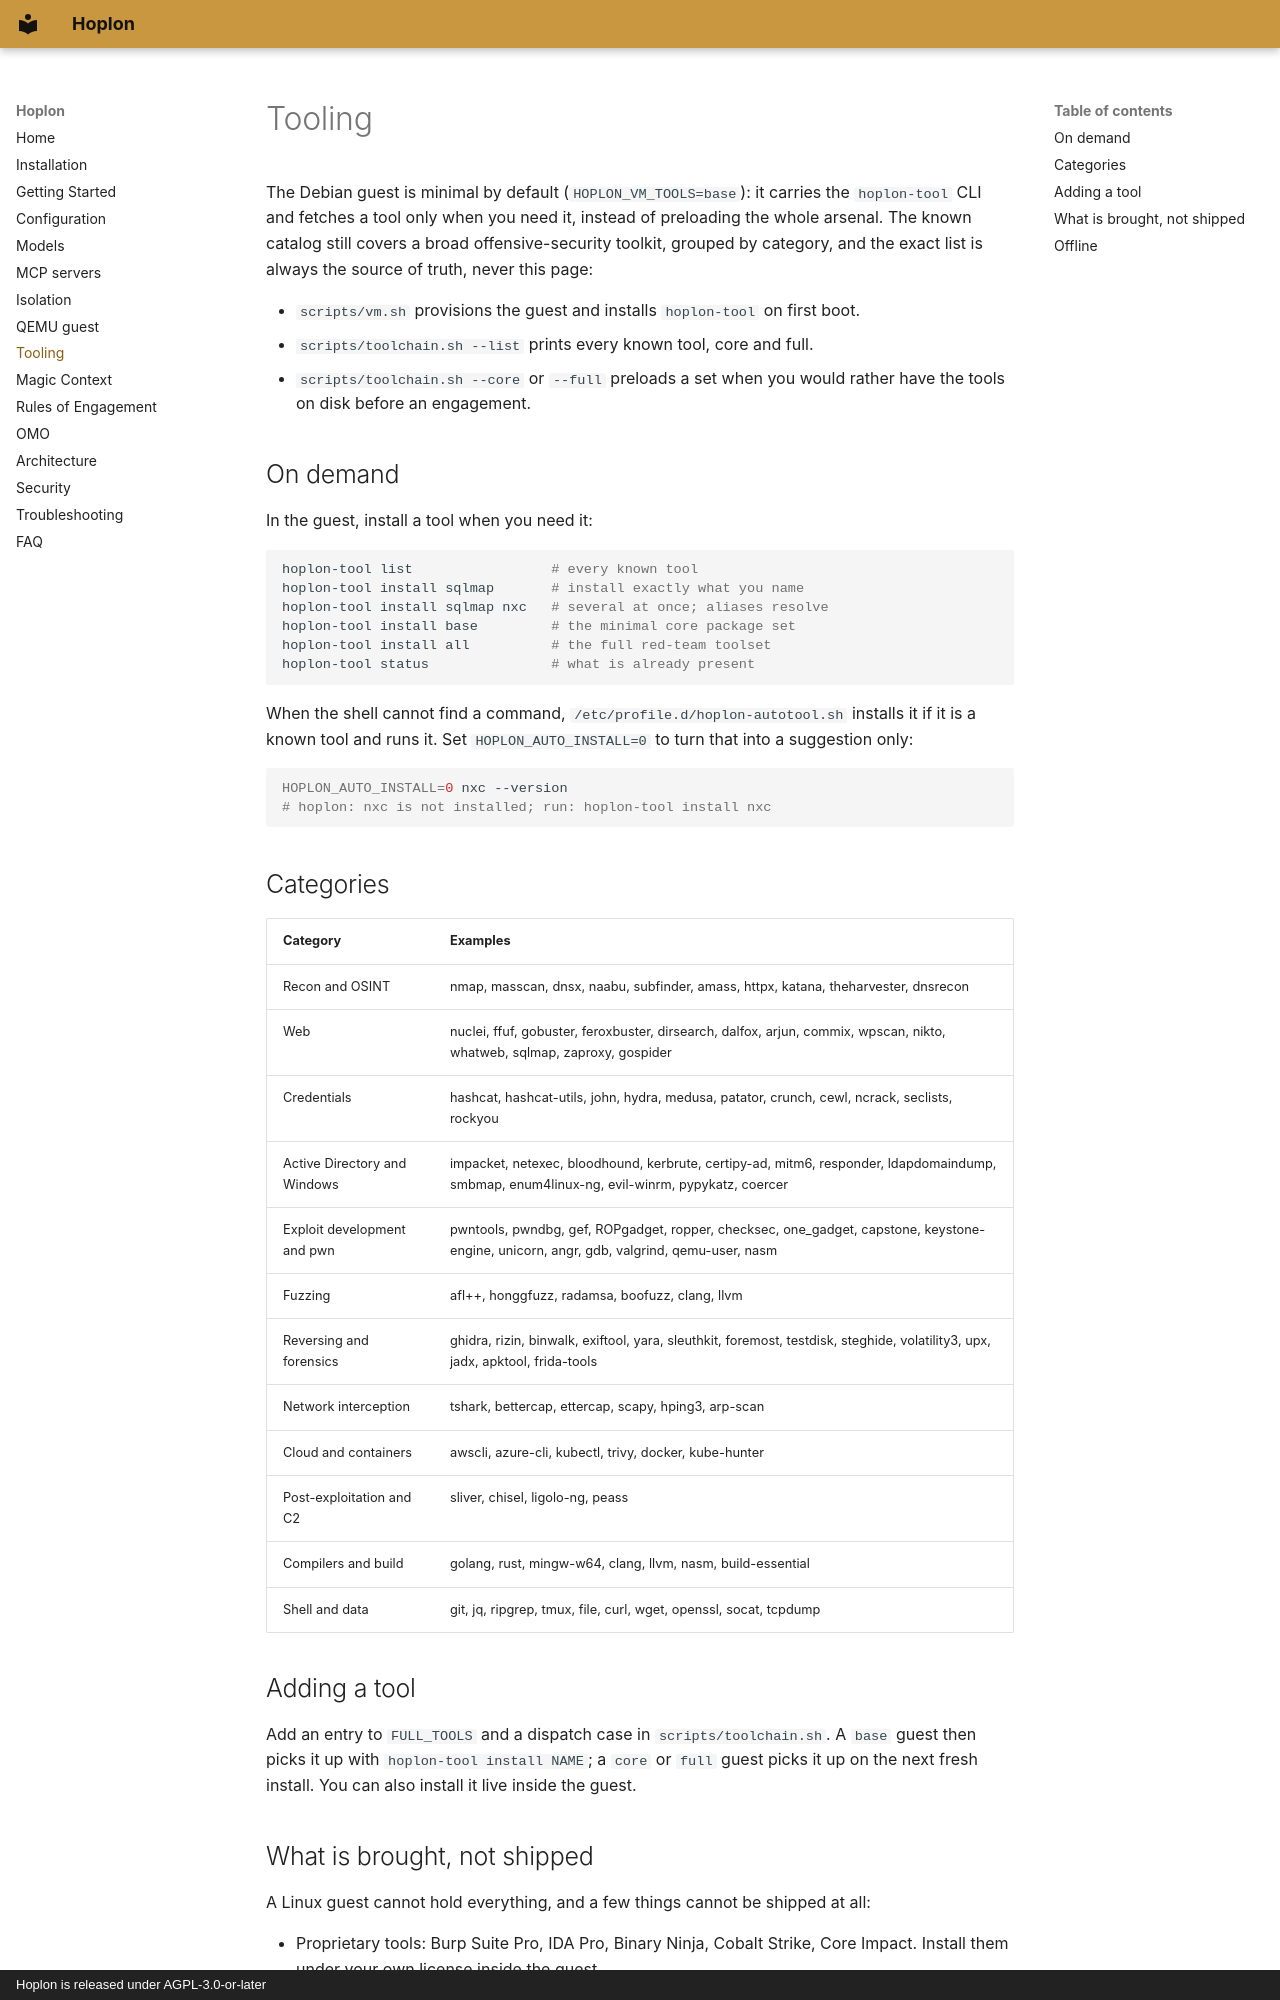

repository: ShibbityShwab/hoplon · page: tooling/index.html · generator: mkdocs · copyright: Hoplon is released under AGPL-3.0-or-later

# Tooling

The Debian guest is minimal by default (`HOPLON_VM_TOOLS=base`): it carries the
`hoplon-tool` CLI and fetches a tool only when you need it, instead of
preloading the whole arsenal. The known catalog still covers a broad
offensive-security toolkit, grouped by category, and the exact list is always
the source of truth, never this page:

- `scripts/vm.sh` provisions the guest and installs `hoplon-tool` on first boot.
- `scripts/toolchain.sh --list` prints every known tool, core and full.
- `scripts/toolchain.sh --core` or `--full` preloads a set when you would rather
  have the tools on disk before an engagement.

## On demand

In the guest, install a tool when you need it:

```bash
hoplon-tool list                 # every known tool
hoplon-tool install sqlmap       # install exactly what you name
hoplon-tool install sqlmap nxc   # several at once; aliases resolve
hoplon-tool install base         # the minimal core package set
hoplon-tool install all          # the full red-team toolset
hoplon-tool status               # what is already present
```

When the shell cannot find a command, `/etc/profile.d/hoplon-autotool.sh`
installs it if it is a known tool and runs it. Set `HOPLON_AUTO_INSTALL=0` to
turn that into a suggestion only:

```bash
HOPLON_AUTO_INSTALL=0 nxc --version
# hoplon: nxc is not installed; run: hoplon-tool install nxc
```

## Categories

| Category | Examples |
| --- | --- |
| Recon and OSINT | nmap, masscan, dnsx, naabu, subfinder, amass, httpx, katana, theharvester, dnsrecon |
| Web | nuclei, ffuf, gobuster, feroxbuster, dirsearch, dalfox, arjun, commix, wpscan, nikto, whatweb, sqlmap, zaproxy, gospider |
| Credentials | hashcat, hashcat-utils, john, hydra, medusa, patator, crunch, cewl, ncrack, seclists, rockyou |
| Active Directory and Windows | impacket, netexec, bloodhound, kerbrute, certipy-ad, mitm6, responder, ldapdomaindump, smbmap, enum4linux-ng, evil-winrm, pypykatz, coercer |
| Exploit development and pwn | pwntools, pwndbg, gef, ROPgadget, ropper, checksec, one_gadget, capstone, keystone-engine, unicorn, angr, gdb, valgrind, qemu-user, nasm |
| Fuzzing | afl++, honggfuzz, radamsa, boofuzz, clang, llvm |
| Reversing and forensics | ghidra, rizin, binwalk, exiftool, yara, sleuthkit, foremost, testdisk, steghide, volatility3, upx, jadx, apktool, frida-tools |
| Network interception | tshark, bettercap, ettercap, scapy, hping3, arp-scan |
| Cloud and containers | awscli, azure-cli, kubectl, trivy, docker, kube-hunter |
| Post-exploitation and C2 | sliver, chisel, ligolo-ng, peass |
| Compilers and build | golang, rust, mingw-w64, clang, llvm, nasm, build-essential |
| Shell and data | git, jq, ripgrep, tmux, file, curl, wget, openssl, socat, tcpdump |

## Adding a tool

Add an entry to `FULL_TOOLS` and a dispatch case in `scripts/toolchain.sh`. A
`base` guest then picks it up with `hoplon-tool install NAME`; a `core` or
`full` guest picks it up on the next fresh install. You can also install it live
inside the guest.
